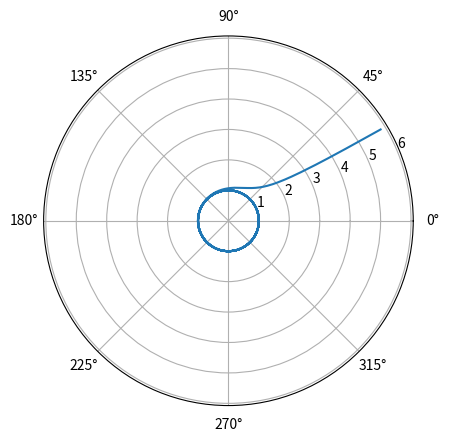

The script that saved this image:
import matplotlib.pyplot as plt
import numpy as np
import pandas as pd


class LimitCycle(object):
    def __init__(self, eps=1, analytical=True):
        self.obs = None
        self.eps = eps
        self.analytical = analytical

    def _compute_angle(self, x1, x2):
        e_vec = np.array([1, 0])
        vec = np.array([x1, x2])

        norm_vec = np.linalg.norm(vec)

        if norm_vec < 1e-15:
            return 0

        if x2 < 0:
            angle = 2 * np.pi - np.arccos(np.dot(e_vec, vec) / norm_vec)
        else:
            angle = np.arccos(np.dot(e_vec, vec) / norm_vec)

        return angle

    def _as_cartesian_coordinates(self, ang, rad):
        vals = rad * np.exp(0 + 1j * ang)
        return np.real(vals), np.imag(vals)

    def run(self, **kwargs):

        if "t_eval" in kwargs:
            kwargs["nr_steps"] = len(kwargs["t_eval"])
            t_diff = np.diff(kwargs["t_eval"])
            assert (
                len(np.unique(np.round(t_diff, decimals=10))) == 1
            )  # TODO only equidistant is supported at the moment!
            kwargs["dt"] = t_diff[0]
            del kwargs["t_eval"]

        if self.analytical:
            return self.run_analytical(**kwargs)
        else:
            return self.run_differences(**kwargs)

    def run_differences(self, x1, x2, dt, nr_steps):
        # use Euler, could also be solved analytically easily...
        # diss, p. 52 t_end=10^-3 and nr_steps=10, eps=1E-2
        t = np.linspace(0, dt * (nr_steps - 1), nr_steps)
        r0 = np.linalg.norm(np.array([x1, x2]))
        a0 = self._compute_angle(x1=x1, x2=x2)

        a_vals = np.zeros(nr_steps)
        a_vals[0] = a0

        r_vals = np.zeros(nr_steps)
        r_vals[0] = r0

        for i in range(1, nr_steps):
            a_vals[i] = a_vals[i - 1] + dt * 1 / self.eps
            r_vals[i] = r_vals[i - 1] + dt * ((-r_vals[i - 1] ** 2 + 1) * r_vals[i - 1])

        # x, y = self._as_cartesian_coordinates(rad=r_vals, ang=a_vals)
        self.obs = pd.DataFrame(
            np.vstack([a_vals, r_vals]).T, index=t, columns=["alpha", "radius"]
        )
        return self.obs

    def run_analytical(self, x1, x2, dt, nr_steps):
        t = np.linspace(0, dt * (nr_steps - 1), nr_steps)

        a0 = self._compute_angle(x1=x1, x2=x2)
        r0 = np.linalg.norm(np.array([x1, x2]))

        a_vals = 1 / self.eps * t + a0

        r_vals = np.exp(t) / np.sqrt(-1 + np.exp(2 * t) + 1 / r0 ** 2)

        # x, y = self._as_cartesian_coordinates(rad=r_vals, ang=a_vals)
        self.obs = pd.DataFrame(
            np.vstack([a_vals, r_vals]).T, index=t, columns=["alpha", "radius"]
        )
        return self.obs


if __name__ == "__main__":
    df = LimitCycle(analytical=True).run(x1=5, x2=3, dt=0.01, nr_steps=5000)
    plt.polar(df["alpha"], df["radius"])
    plt.show()
